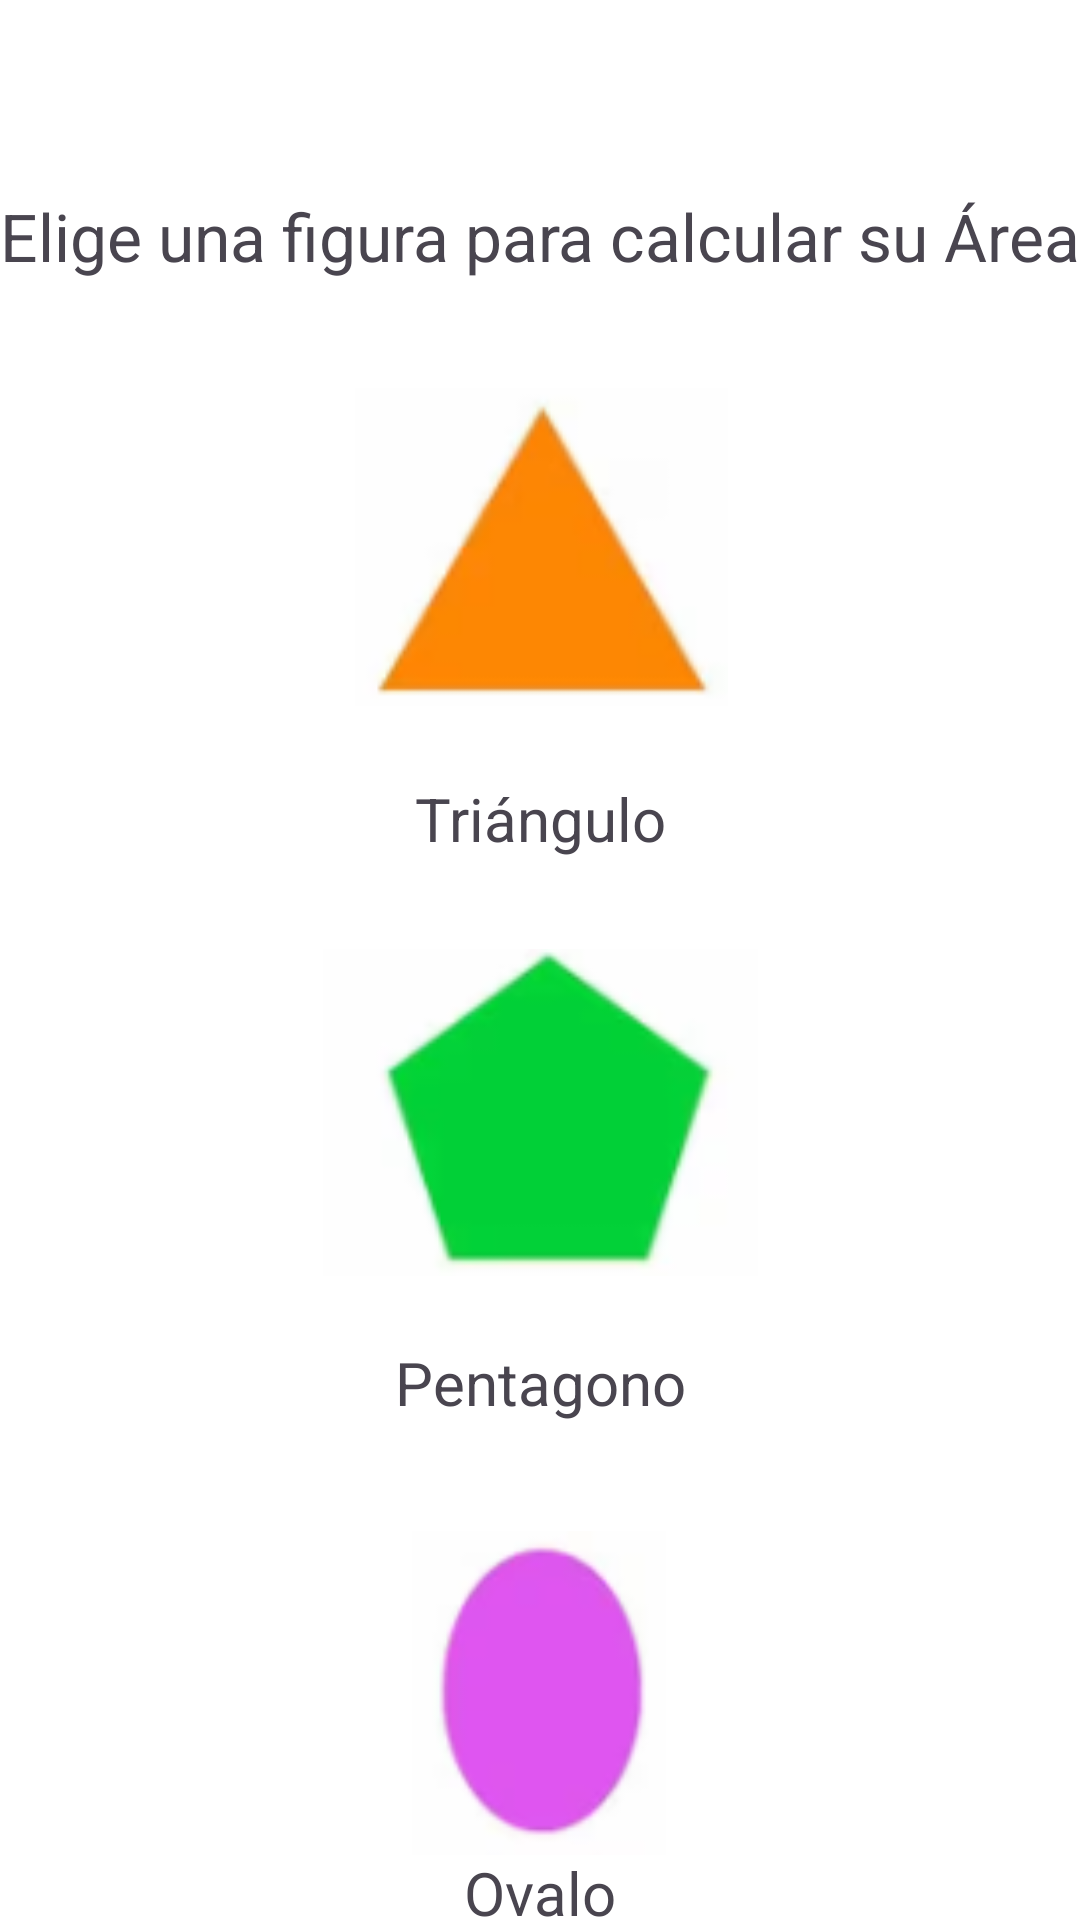

Reconstruct the res/layout file that produces this screen, plus the resources it refers to.
<!-- AndroidManifest.xml: application theme Theme.GeometricFigures -->
<!-- res/layout/activity_main.xml -->
<?xml version="1.0" encoding="utf-8"?>
<androidx.constraintlayout.widget.ConstraintLayout xmlns:android="http://schemas.android.com/apk/res/android"
    xmlns:app="http://schemas.android.com/apk/res-auto"
    xmlns:tools="http://schemas.android.com/tools"
    android:id="@+id/main"
    android:layout_width="match_parent"
    android:layout_height="match_parent"
    android:background="#FFFFFF"
    tools:context=".MainActivity">

    <TextView
        android:id="@+id/tvPentagon"
        android:layout_width="wrap_content"
        android:layout_height="wrap_content"
        android:layout_marginTop="20dp"
        android:contentDescription="@string/tvPentagon"
        android:text="@string/tvPentagon"
        android:textSize="20sp"
        app:layout_constraintEnd_toEndOf="parent"
        app:layout_constraintStart_toStartOf="parent"
        app:layout_constraintTop_toBottomOf="@+id/ivPentagon" />

    <TextView
        android:id="@+id/tvTitle"
        android:layout_width="wrap_content"
        android:layout_height="wrap_content"
        android:layout_marginTop="64dp"
        android:text="@string/tvTitlevMain"
        android:textSize="22sp"
        app:layout_constraintEnd_toEndOf="parent"
        app:layout_constraintHorizontal_bias="0.609"
        app:layout_constraintStart_toStartOf="parent"
        app:layout_constraintTop_toTopOf="parent" />

    <ImageView
        android:id="@+id/ivTriangle"
        android:layout_width="147dp"
        android:layout_height="106dp"
        android:layout_marginTop="36dp"
        android:background="#FFFFFF"
        android:tag="triangulo"
        android:contentDescription="@string/imgTriangle"
        app:layout_constraintEnd_toEndOf="parent"
        app:layout_constraintHorizontal_bias="0.503"
        app:layout_constraintStart_toStartOf="parent"
        app:layout_constraintTop_toBottomOf="@+id/tvTitle"
        app:srcCompat="@drawable/triangulo"
        android:clickable="true"
        android:onClick="imageClicked"
        android:focusable="true" />

    <ImageView
        android:id="@+id/ivOval"
        android:layout_width="112dp"
        android:layout_height="108dp"
        android:layout_marginTop="36dp"
        android:tag="ovalo"
        android:contentDescription="@string/imgOval"
        app:layout_constraintEnd_toEndOf="parent"
        app:layout_constraintHorizontal_bias="0.498"
        app:layout_constraintStart_toStartOf="parent"
        app:layout_constraintTop_toBottomOf="@+id/tvPentagon"
        app:srcCompat="@drawable/ovalo"
        android:clickable="true"
        android:onClick="imageClicked"
        android:focusable="true" />

    <ImageView
        android:id="@+id/ivPentagon"
        android:layout_width="145dp"
        android:layout_height="113dp"
        android:layout_marginTop="28dp"
        android:background="#FFFFFF"
        android:tag="pentagono"
        android:contentDescription="@string/imgPentagon"
        app:layout_constraintEnd_toEndOf="parent"
        app:layout_constraintStart_toStartOf="parent"
        app:layout_constraintTop_toBottomOf="@+id/tvTriangle"
        app:srcCompat="@drawable/pentagono"
        android:clickable="true"
        android:onClick="imageClicked"
        android:focusable="true" />

    <TextView
        android:id="@+id/tvOval"
        android:layout_width="wrap_content"
        android:layout_height="wrap_content"
        android:contentDescription="@string/tvOval"
        android:text="@string/tvOval"
        android:textSize="20sp"
        app:layout_constraintBottom_toBottomOf="parent"
        app:layout_constraintEnd_toEndOf="parent"
        app:layout_constraintStart_toStartOf="parent"
        app:layout_constraintTop_toBottomOf="@+id/ivOval"
        app:layout_constraintVertical_bias="0.203" />

    <TextView
        android:id="@+id/tvTriangle"
        android:layout_width="wrap_content"
        android:layout_height="wrap_content"
        android:layout_marginTop="24dp"
        android:text="@string/tvTriangle"
        android:textSize="20sp"
        app:layout_constraintEnd_toEndOf="parent"
        app:layout_constraintStart_toStartOf="parent"
        app:layout_constraintTop_toBottomOf="@+id/ivTriangle" />
</androidx.constraintlayout.widget.ConstraintLayout>
<!-- resources referenced by this layout -->
<resources>
  <!-- drawable ovalo: png bitmap (drawable, 4516 bytes) -->
  <!-- drawable pentagono: png bitmap (drawable, 5482 bytes) -->
  <!-- drawable triangulo: png bitmap (drawable, 4477 bytes) -->
  <string name="imgOval" translatable="false">imgOval</string>
  <string name="imgPentagon" translatable="false">imgPentagon</string>
  <string name="imgTriangle" translatable="false">imgTriangle</string>
  <string name="tvOval">Ovalo</string>
  <string name="tvPentagon">Pentagono</string>
  <string name="tvTitlevMain">Elige una figura para calcular su Área</string>
  <string name="tvTriangle">Triángulo</string>
  <style name="Theme.GeometricFigures" parent="Base.Theme.GeometricFigures" />
  <style name="Base.Theme.GeometricFigures" parent="Theme.Material3.DayNight.NoActionBar">
          
          
      </style>
</resources>
